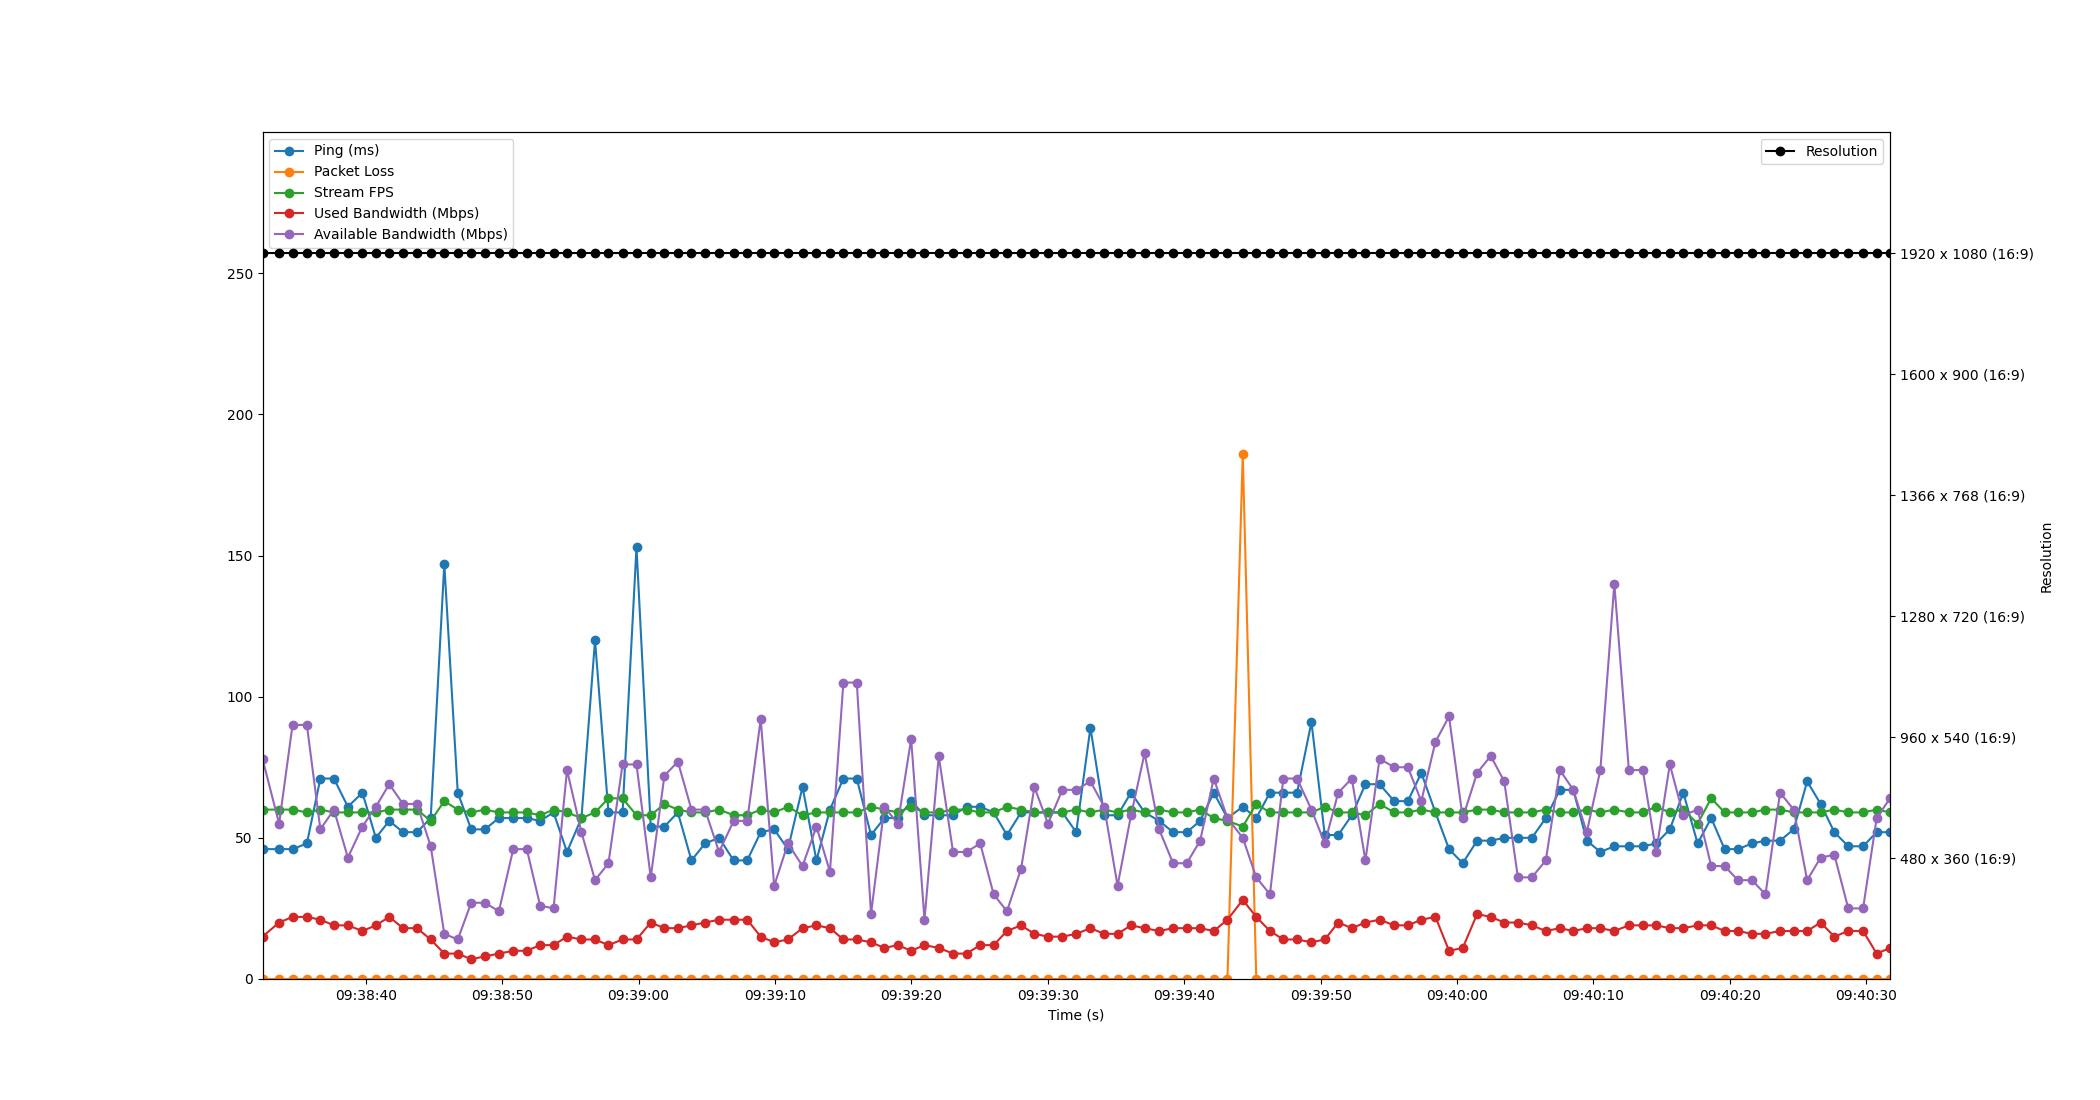

Values plotted in this chart, from the file beside it:
Time, Timestamp, Ping, Packet Loss, Stream FPS, Used Bandwidth, Resolution, Available Bandwidth
3.5762786865234375e-06, 2023-07-19 09:38:32.429028, 46, 0, 60, 15, 1920 x 1080 (16:9), 78
1.218, 2023-07-19 09:38:33.646879, 46, 0, 60, 20, 1920 x 1080 (16:9), 55
2.202, 2023-07-19 09:38:34.631452, 46, 0, 60, 22, 1920 x 1080 (16:9), 90
3.253, 2023-07-19 09:38:35.681777, 48, 0, 59, 22, 1920 x 1080 (16:9), 90
4.242, 2023-07-19 09:38:36.670660, 71, 0, 60, 21, 1920 x 1080 (16:9), 53
5.236, 2023-07-19 09:38:37.665150, 71, 0, 59, 19, 1920 x 1080 (16:9), 60
6.258, 2023-07-19 09:38:38.686820, 61, 0, 59, 19, 1920 x 1080 (16:9), 43
7.324, 2023-07-19 09:38:39.753142, 66, 0, 59, 17, 1920 x 1080 (16:9), 54
8.308, 2023-07-19 09:38:40.736618, 50, 0, 59, 19, 1920 x 1080 (16:9), 61
9.292, 2023-07-19 09:38:41.721130, 56, 0, 60, 22, 1920 x 1080 (16:9), 69
10.3, 2023-07-19 09:38:42.731751, 52, 0, 60, 18, 1920 x 1080 (16:9), 62
11.32, 2023-07-19 09:38:43.749143, 52, 0, 60, 18, 1920 x 1080 (16:9), 62
12.33, 2023-07-19 09:38:44.761179, 57, 0, 56, 14, 1920 x 1080 (16:9), 47
13.33, 2023-07-19 09:38:45.755995, 147, 0, 63, 9, 1920 x 1080 (16:9), 16
14.31, 2023-07-19 09:38:46.743695, 66, 0, 60, 9, 1920 x 1080 (16:9), 14
15.3, 2023-07-19 09:38:47.729183, 53, 0, 59, 7, 1920 x 1080 (16:9), 27
16.29, 2023-07-19 09:38:48.722876, 53, 0, 60, 8, 1920 x 1080 (16:9), 27
17.33, 2023-07-19 09:38:49.758264, 57, 0, 59, 9, 1920 x 1080 (16:9), 24
18.38, 2023-07-19 09:38:50.812590, 57, 0, 59, 10, 1920 x 1080 (16:9), 46
19.37, 2023-07-19 09:38:51.803369, 57, 0, 59, 10, 1920 x 1080 (16:9), 46
20.35, 2023-07-19 09:38:52.781129, 56, 0, 58, 12, 1920 x 1080 (16:9), 26
21.34, 2023-07-19 09:38:53.765181, 59, 0, 60, 12, 1920 x 1080 (16:9), 25
22.32, 2023-07-19 09:38:54.751786, 45, 0, 59, 15, 1920 x 1080 (16:9), 74
23.38, 2023-07-19 09:38:55.810562, 57, 0, 57, 14, 1920 x 1080 (16:9), 52
24.38, 2023-07-19 09:38:56.806859, 120, 0, 59, 14, 1920 x 1080 (16:9), 35
25.36, 2023-07-19 09:38:57.790375, 59, 0, 64, 12, 1920 x 1080 (16:9), 41
26.4, 2023-07-19 09:38:58.824234, 59, 0, 64, 14, 1920 x 1080 (16:9), 76
27.42, 2023-07-19 09:38:59.846758, 153, 0, 58, 14, 1920 x 1080 (16:9), 76
28.46, 2023-07-19 09:39:00.890182, 54, 0, 58, 20, 1920 x 1080 (16:9), 36
29.46, 2023-07-19 09:39:01.893164, 54, 0, 62, 18, 1920 x 1080 (16:9), 72
30.45, 2023-07-19 09:39:02.877131, 59, 0, 60, 18, 1920 x 1080 (16:9), 77
31.45, 2023-07-19 09:39:03.875151, 42, 0, 59, 19, 1920 x 1080 (16:9), 60
32.44, 2023-07-19 09:39:04.868761, 48, 0, 59, 20, 1920 x 1080 (16:9), 60
33.47, 2023-07-19 09:39:05.900206, 50, 0, 60, 21, 1920 x 1080 (16:9), 45
34.54, 2023-07-19 09:39:06.969849, 42, 0, 58, 21, 1920 x 1080 (16:9), 56
35.53, 2023-07-19 09:39:07.963020, 42, 0, 58, 21, 1920 x 1080 (16:9), 56
36.52, 2023-07-19 09:39:08.951496, 52, 0, 60, 15, 1920 x 1080 (16:9), 92
37.51, 2023-07-19 09:39:09.940664, 53, 0, 59, 13, 1920 x 1080 (16:9), 33
38.52, 2023-07-19 09:39:10.948451, 46, 0, 61, 14, 1920 x 1080 (16:9), 48
39.59, 2023-07-19 09:39:12.018670, 68, 0, 58, 18, 1920 x 1080 (16:9), 40
40.61, 2023-07-19 09:39:13.037179, 42, 0, 59, 19, 1920 x 1080 (16:9), 54
41.6, 2023-07-19 09:39:14.029129, 60, 0, 59, 18, 1920 x 1080 (16:9), 38
42.58, 2023-07-19 09:39:15.013123, 71, 0, 59, 14, 1920 x 1080 (16:9), 105
43.57, 2023-07-19 09:39:15.994180, 71, 0, 59, 14, 1920 x 1080 (16:9), 105
44.61, 2023-07-19 09:39:17.039558, 51, 0, 61, 13, 1920 x 1080 (16:9), 23
45.59, 2023-07-19 09:39:18.020369, 57, 0, 60, 11, 1920 x 1080 (16:9), 61
46.57, 2023-07-19 09:39:19.001132, 57, 0, 59, 12, 1920 x 1080 (16:9), 55
47.55, 2023-07-19 09:39:19.982057, 63, 0, 61, 10, 1920 x 1080 (16:9), 85
48.53, 2023-07-19 09:39:20.958946, 58, 0, 59, 12, 1920 x 1080 (16:9), 21
49.57, 2023-07-19 09:39:22.002992, 58, 0, 59, 11, 1920 x 1080 (16:9), 79
50.62, 2023-07-19 09:39:23.052093, 58, 0, 60, 9, 1920 x 1080 (16:9), 45
51.61, 2023-07-19 09:39:24.040506, 61, 0, 60, 9, 1920 x 1080 (16:9), 45
52.61, 2023-07-19 09:39:25.043811, 61, 0, 59, 12, 1920 x 1080 (16:9), 48
53.6, 2023-07-19 09:39:26.029182, 59, 0, 59, 12, 1920 x 1080 (16:9), 30
54.57, 2023-07-19 09:39:27.003809, 51, 0, 61, 17, 1920 x 1080 (16:9), 24
55.61, 2023-07-19 09:39:28.037165, 59, 0, 60, 19, 1920 x 1080 (16:9), 39
56.59, 2023-07-19 09:39:29.018611, 59, 0, 59, 16, 1920 x 1080 (16:9), 68
57.58, 2023-07-19 09:39:30.010975, 59, 0, 59, 15, 1920 x 1080 (16:9), 55
58.64, 2023-07-19 09:39:31.066612, 59, 0, 59, 15, 1920 x 1080 (16:9), 67
59.65, 2023-07-19 09:39:32.080603, 52, 0, 60, 16, 1920 x 1080 (16:9), 67
... 59 more rows
